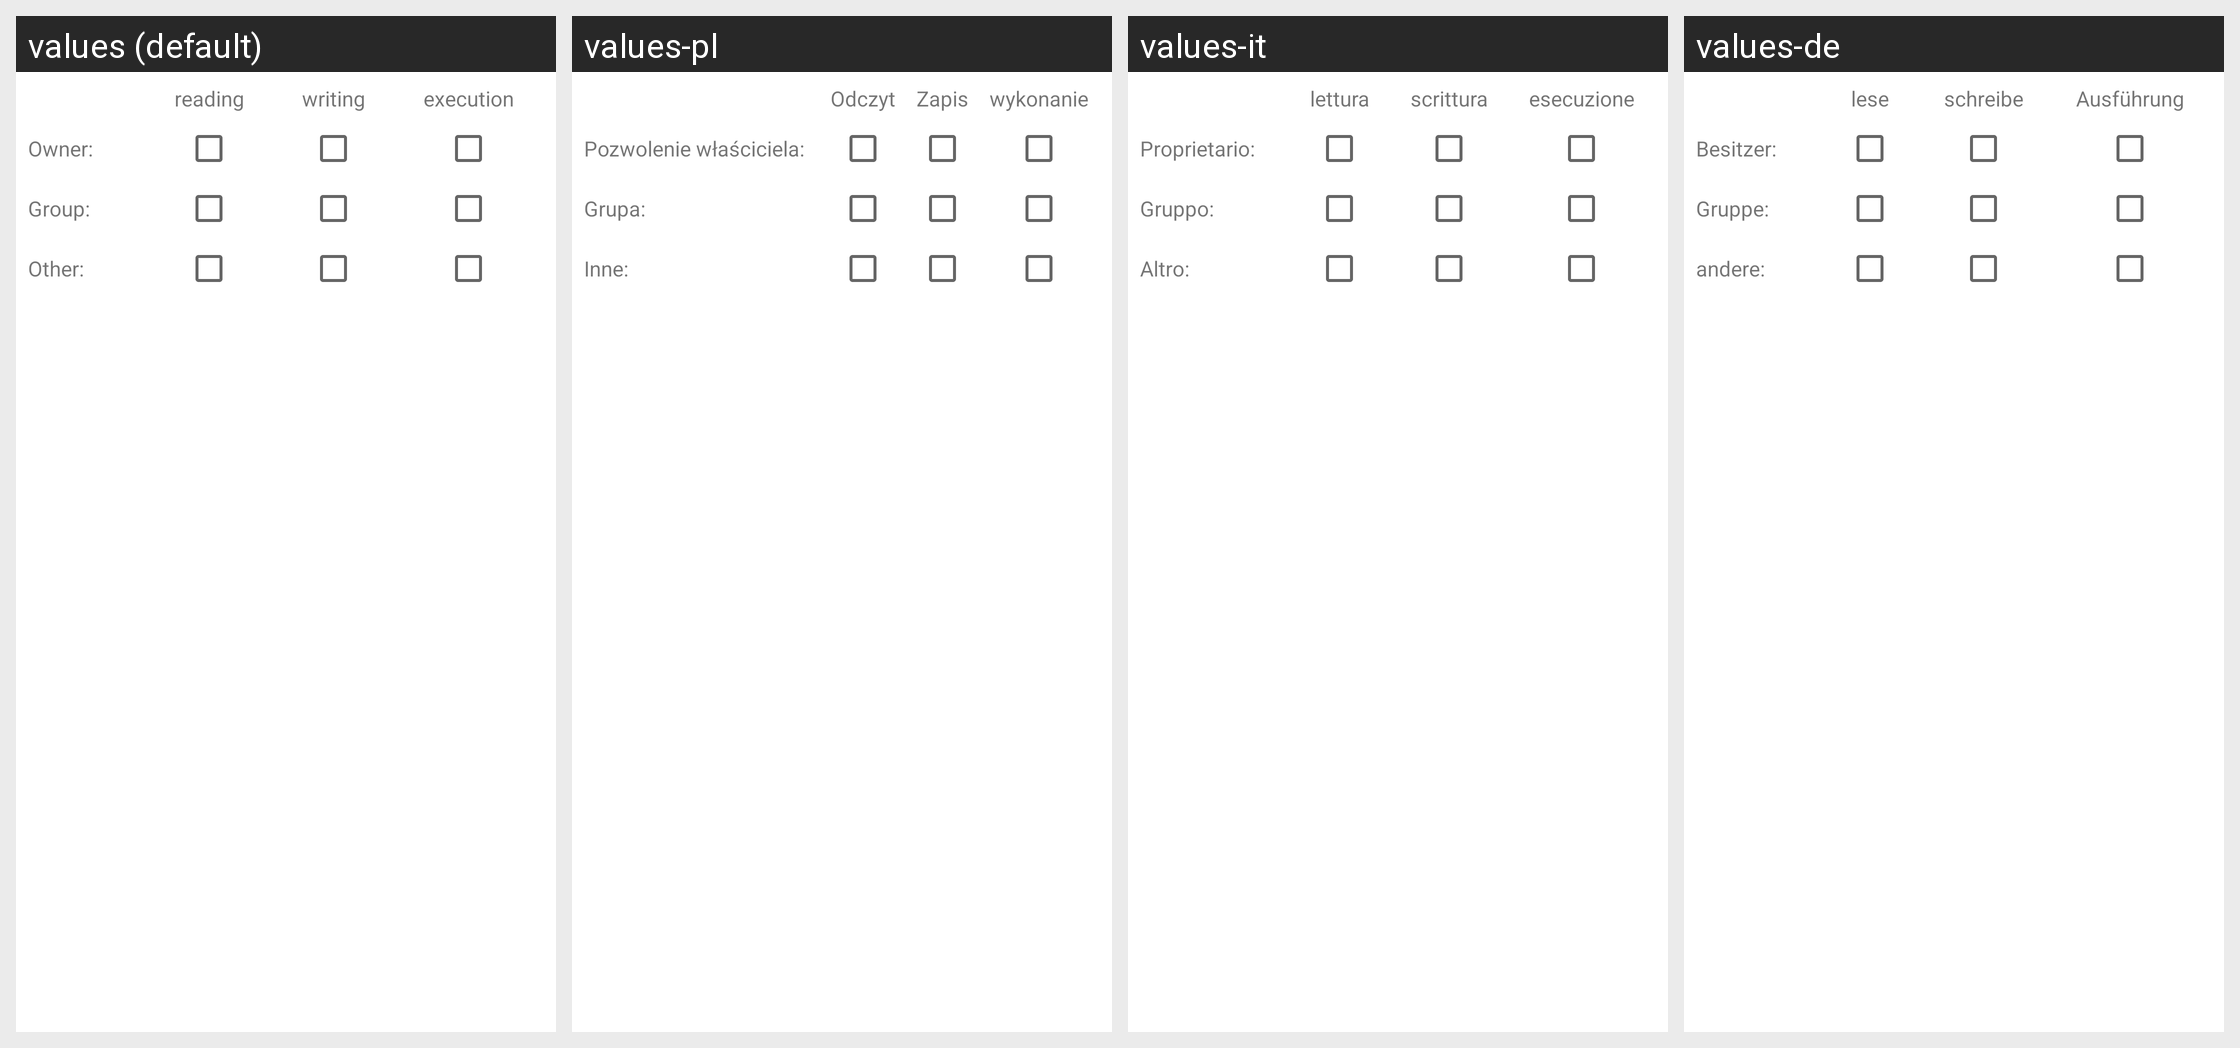

For this localized Android screen grid, give each drawn string resource with its value in every locale shown.
Android screen res/layout/dialog_permessi_file_root.xml rendered under 4 locales, left to right: values (default), values-pl, values-it, values-de. Device: Nexus 5 (rendered at 1080×1920; each locale shown at half size, 540×960, under a caption strip naming it); theme AppTheme.
Other locales in the repository, not shown: values-es, values-fa, values-fr, values-in, values-ja, values-nl, values-pt-rBR, values-pt-rPT, values-ro, values-ru, values-sk, values-tr, values-vi.
Strings drawn on this screen, with the default value and each locale's value (text and hints the layout hard-codes, and strings that could not be matched under every locale, appear in the picture but are not listed):

lettura
  values: reading
  values-pl: Odczyt
  values-it: lettura
  values-de: lese

scrittura
  values: writing
  values-pl: Zapis
  values-it: scrittura
  values-de: schreibe

esecuzione
  values: execution
  values-pl: wykonanie
  values-it: esecuzione
  values-de: Ausführung

permesso_proprietario
  values: Owner:
  values-pl: Pozwolenie właściciela:
  values-it: Proprietario:
  values-de: Besitzer:

permesso_gruppo
  values: Group:
  values-pl: Grupa:
  values-it: Gruppo:
  values-de: Gruppe:

permesso_altro
  values: Other:
  values-pl: Inne:
  values-it: Altro:
  values-de: andere:
